Image classification data set "trashnet_split" (owvr27/luxura on GitHub). Class labels (2): metal, plastic.

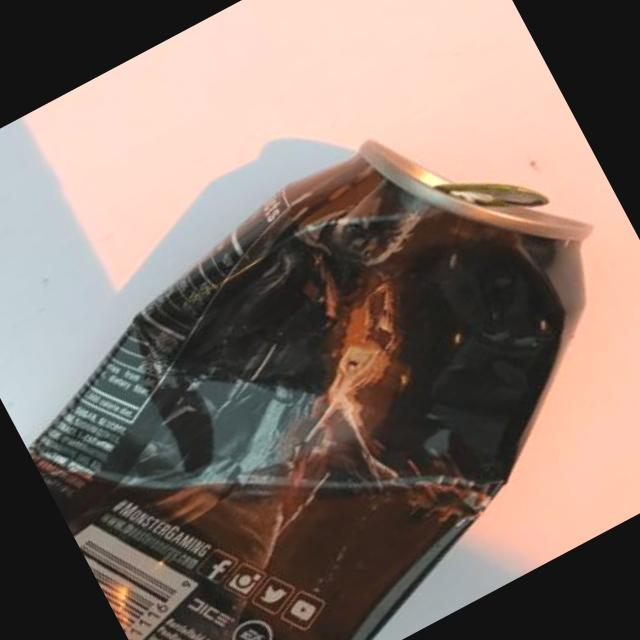
Label: metal

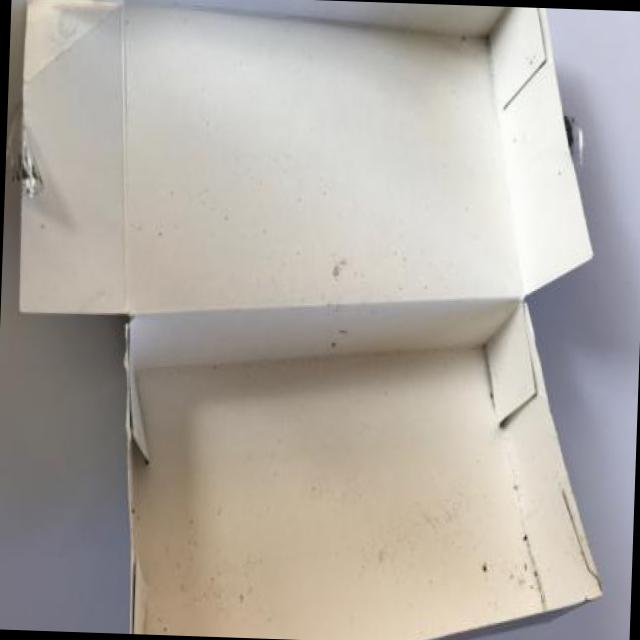
Label: plastic

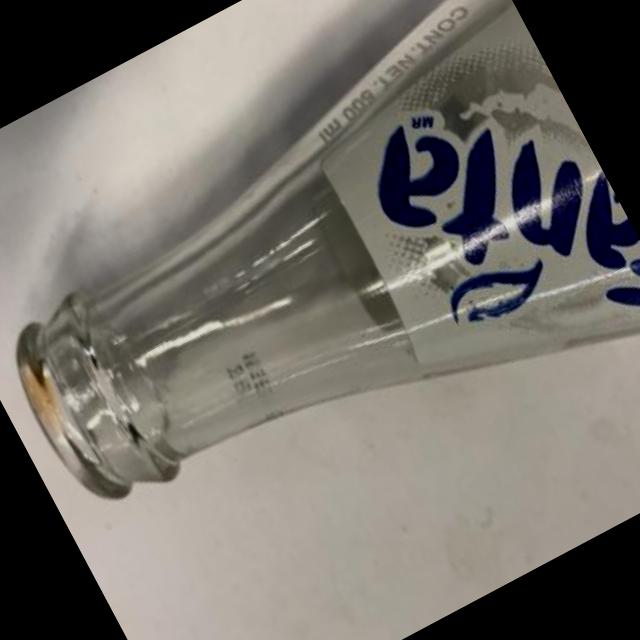
Label: plastic

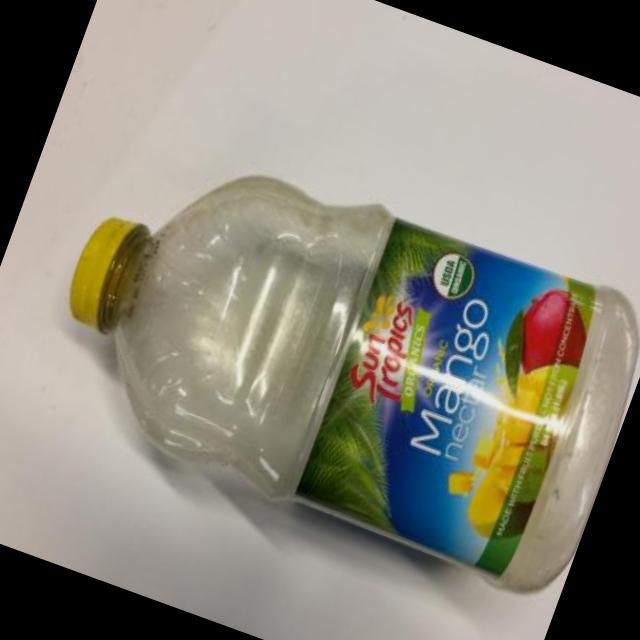
Label: plastic

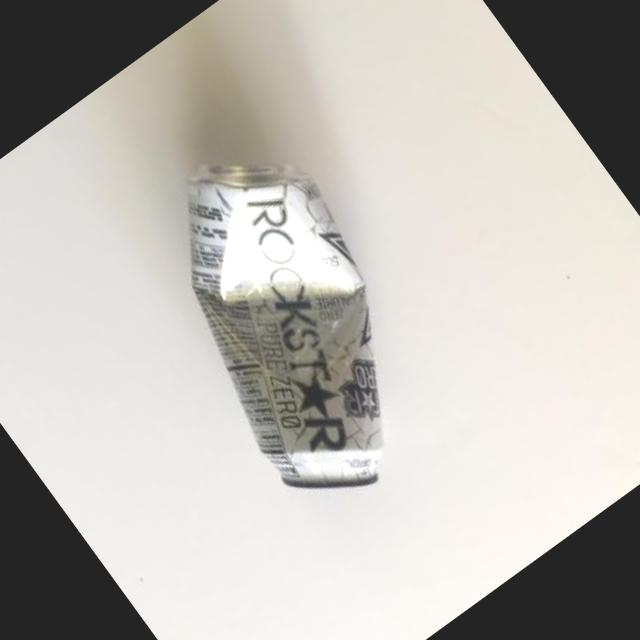
Label: metal

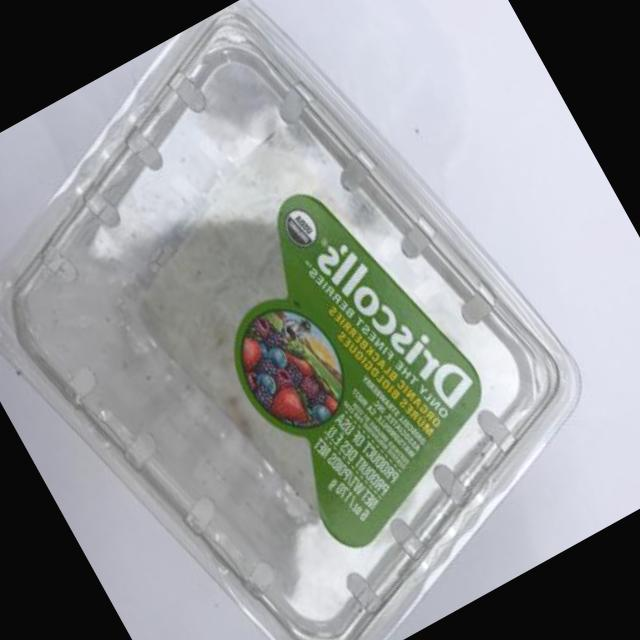
Label: plastic
